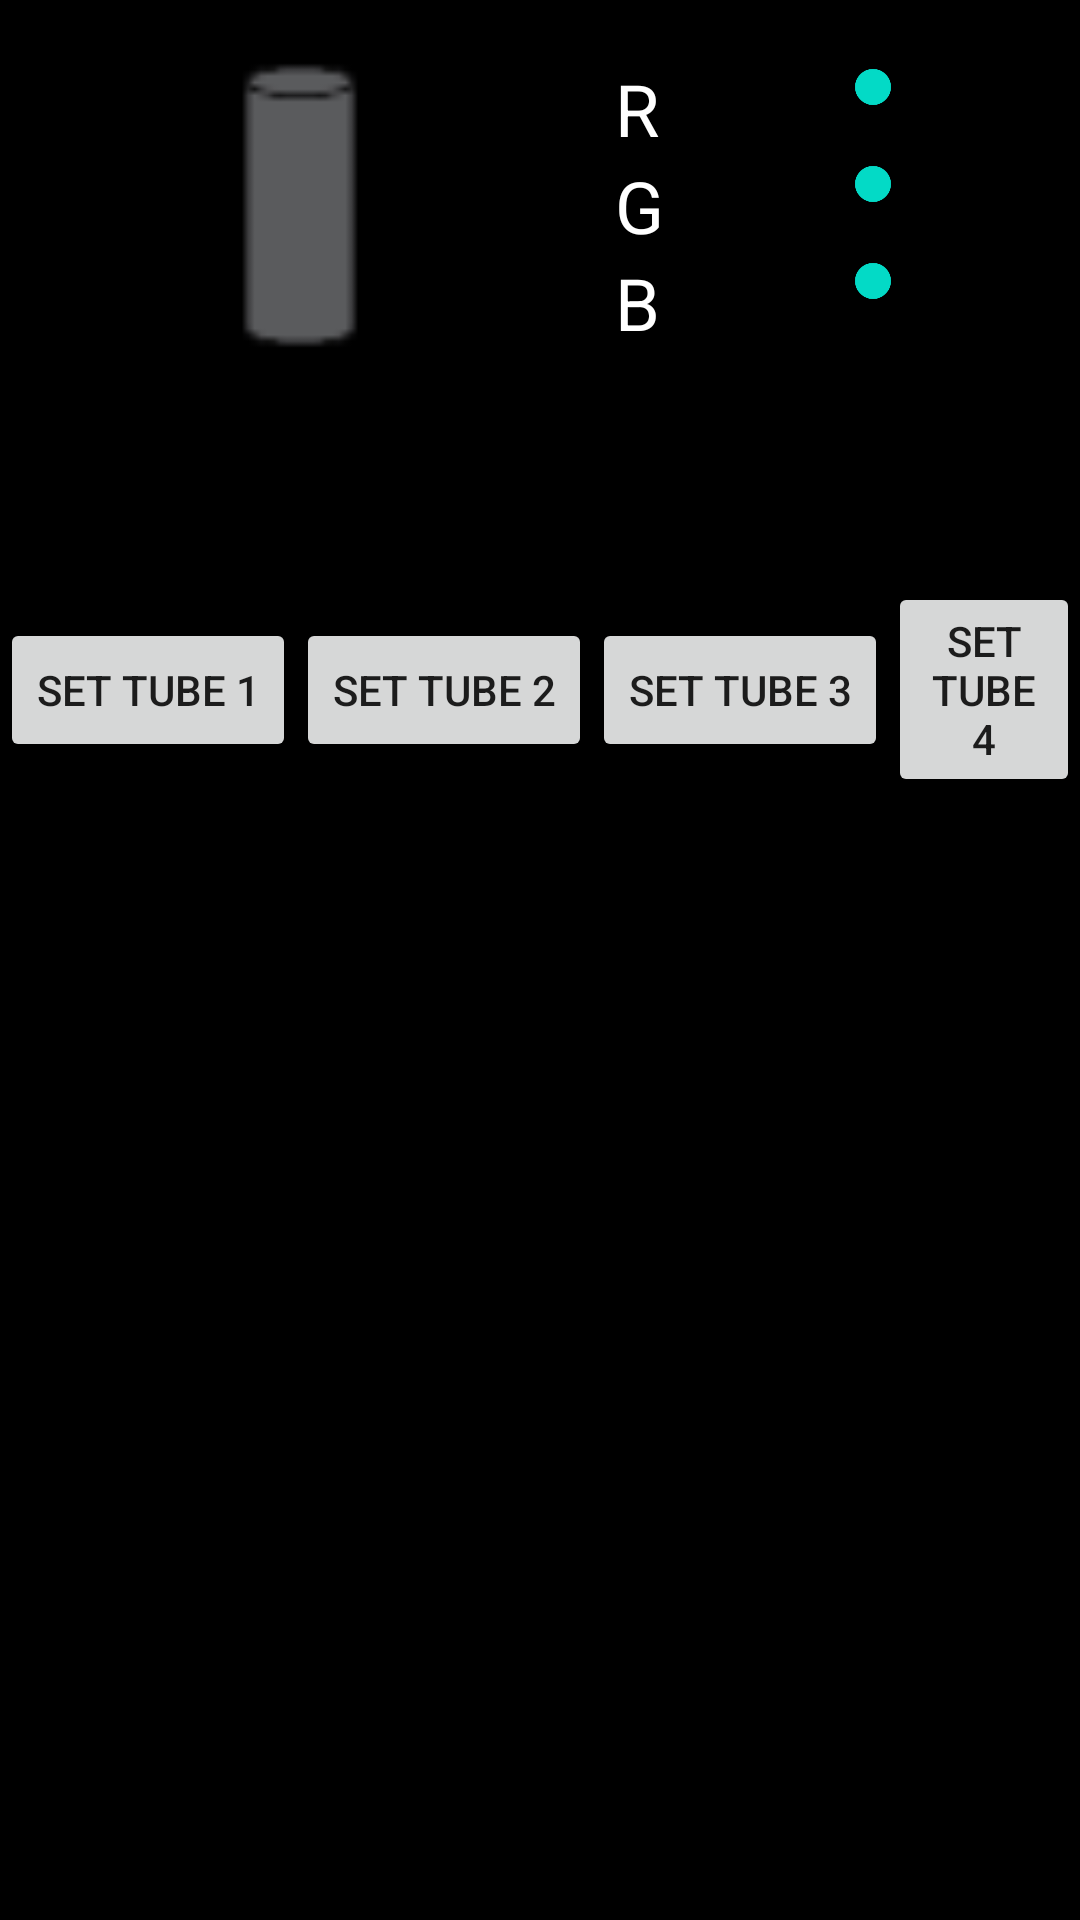

Produce the Android XML layout that renders to this screen, including the resource entries it uses.
<!-- AndroidManifest.xml: fallback theme Theme.MaterialComponents.DayNight.NoActionBar -->
<!-- res/layout/popup_tube.xml -->
<?xml version="1.0" encoding="utf-8"?>
<LinearLayout xmlns:android="http://schemas.android.com/apk/res/android"
    android:orientation="vertical"
    android:layout_width="match_parent"
    android:layout_height="match_parent"
    android:id="@+id/popupTube"
    android:background="@android:color/background_dark" >

    <LinearLayout
        android:layout_width="match_parent"
        android:layout_height="wrap_content"
        android:orientation="vertical"
        android:gravity="center">

        

        <LinearLayout
            android:layout_width="match_parent"
            android:layout_height="match_parent"
            android:layout_marginBottom="20dp"
            android:layout_marginTop="20dp"
            android:orientation="horizontal">

            
            <ImageView
                android:id="@+id/tubeView"
                android:layout_width="200dp"
                android:layout_height="match_parent"
                android:src="@drawable/tube"/>

            
            <LinearLayout
                android:layout_width="match_parent"
                android:layout_height="wrap_content"
                android:orientation="vertical">

                
                <LinearLayout
                    android:layout_width="match_parent"
                    android:layout_height="wrap_content"
                    android:orientation="horizontal">

                    <TextView
                        android:id="@+id/textRValue"
                        android:layout_width="75dp"
                        android:layout_height="wrap_content"
                        android:textSize="24sp"
                        android:textColor="@android:color/background_light"
                        android:text="R"
                        android:paddingLeft="5dp"/>

                    <SeekBar
                        android:id="@+id/seekBarR"
                        android:max="255"
                        android:layout_width="match_parent"
                        android:layout_height="wrap_content"
                        android:paddingBottom="5dp" />
                </LinearLayout>

                
                <LinearLayout
                    android:layout_width="match_parent"
                    android:layout_height="wrap_content"
                    android:orientation="horizontal">

                    <TextView
                        android:id="@+id/textGValue"
                        android:layout_width="75dp"
                        android:layout_height="wrap_content"
                        android:textSize="24sp"
                        android:textColor="@android:color/background_light"
                        android:text="G"
                        android:paddingLeft="5dp"/>

                    <SeekBar
                        android:id="@+id/seekBarG"
                        android:max="255"
                        android:layout_width="match_parent"
                        android:layout_height="wrap_content"
                        android:paddingBottom="5dp" />
                </LinearLayout>

                
                <LinearLayout
                    android:layout_width="match_parent"
                    android:layout_height="wrap_content"
                    android:orientation="horizontal">

                    <TextView
                        android:id="@+id/textBValue"
                        android:layout_width="75dp"
                        android:layout_height="wrap_content"
                        android:textSize="24sp"
                        android:textColor="@android:color/background_light"
                        android:text="B"
                        android:paddingLeft="5dp"/>

                    <SeekBar
                        android:id="@+id/seekBarB"
                        android:max="255"
                        android:layout_width="match_parent"
                        android:layout_height="wrap_content"
                        android:paddingBottom="10dp" />
                </LinearLayout>
            </LinearLayout>
        </LinearLayout>

        
        <LinearLayout
            android:layout_width="fill_parent"
            android:layout_height="wrap_content"
            android:orientation="horizontal"
            android:gravity="center">

            <Button
                android:id="@+id/setTube1"
                android:layout_width="wrap_content"
                android:layout_height="wrap_content"
                android:text="Set Tube 1"/>

            <Button
                android:id="@+id/setTube2"
                android:layout_width="wrap_content"
                android:layout_height="wrap_content"
                android:text="Set Tube 2"/>

            <Button
                android:id="@+id/setTube3"
                android:layout_width="wrap_content"
                android:layout_height="wrap_content"
                android:text="Set Tube 3"/>

            <Button
                android:id="@+id/setTube4"
                android:layout_width="wrap_content"
                android:layout_height="wrap_content"
                android:text="Set Tube 4"/>

            <Button
                android:id="@+id/setTube5"
                android:layout_width="wrap_content"
                android:layout_height="wrap_content"
                android:text="Set Tube 5"/>


        </LinearLayout>

    </LinearLayout>

</LinearLayout>
<!-- resources referenced by this layout -->
<resources>
  <!-- drawable tube: png bitmap (drawable, 464 bytes) -->
</resources>
